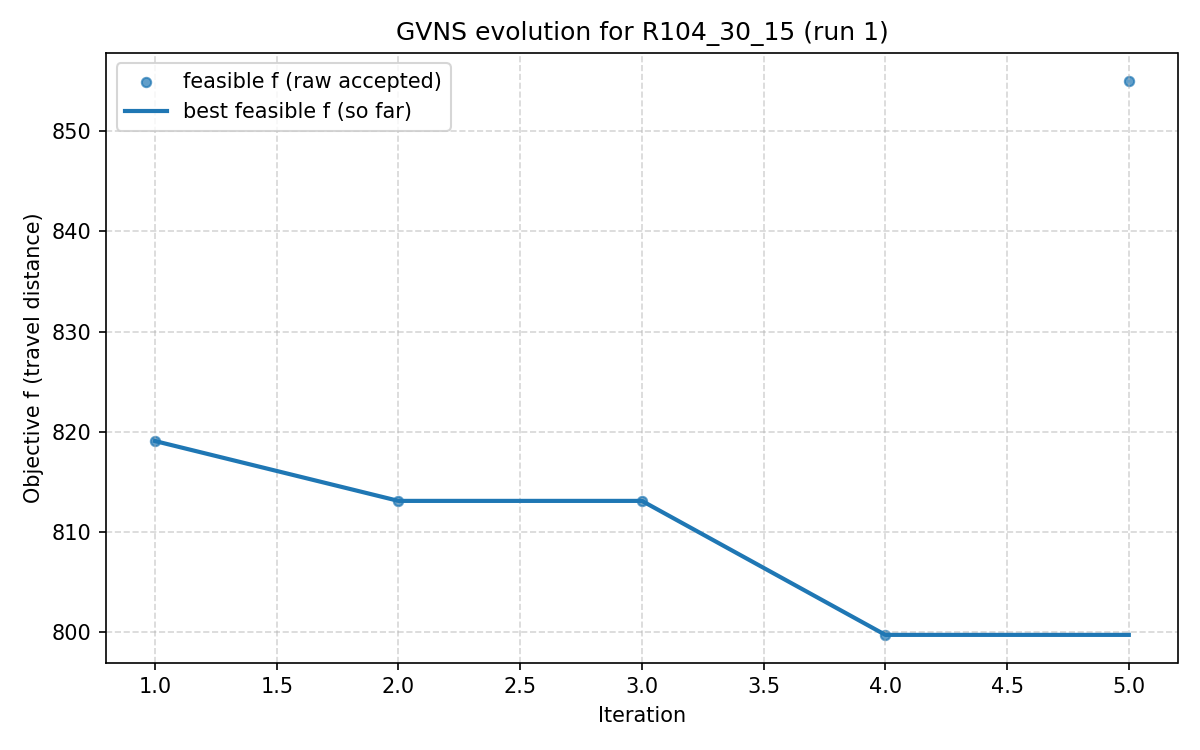

The data file committed next to this chart (first rows):
iter, F, f, PenT, PenH, PenS, elapsed
1, 819.1, 819.1, 0.0, 0.0, 0, 0.0
2, 813.1, 813.1, 0.0, 0.0, 0, 563.3
3, 813.1, 813.1, 0.0, 0.0, 0, 691.6
4, 799.8, 799.8, 0.0, 0.0, 0, 837.1
5, 855, 855, 0.0, 0.0, 0, 986.8
